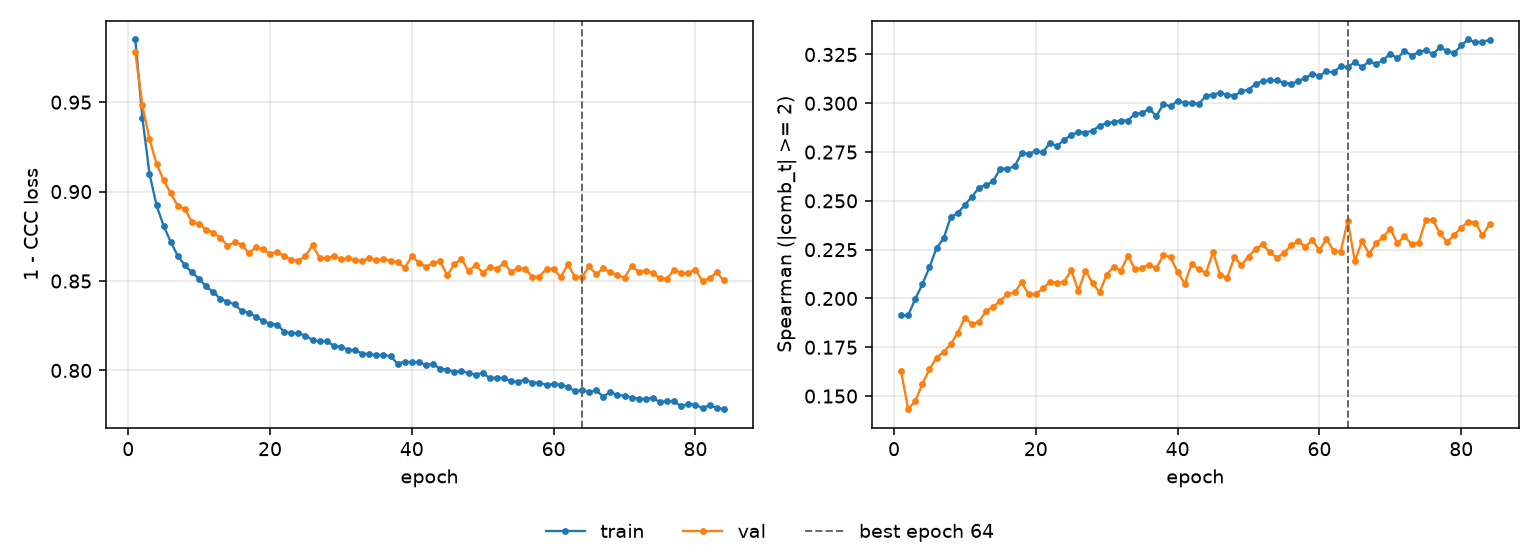

Values plotted in this chart, from the file beside it:
epoch, tr_loss, vl_loss, tr_sp, vl_sp, is_best
1, 0.9851, 0.9779, 0.1914, 0.1627, False
2, 0.9413, 0.9483, 0.1914, 0.1433, False
3, 0.91, 0.9293, 0.1997, 0.1474, False
4, 0.8923, 0.9155, 0.2073, 0.1562, False
5, 0.8808, 0.9063, 0.2159, 0.1637, False
6, 0.8718, 0.8991, 0.2258, 0.1697, False
7, 0.864, 0.892, 0.2307, 0.1726, False
8, 0.8587, 0.8904, 0.2417, 0.1765, False
9, 0.8548, 0.8828, 0.2437, 0.1825, False
10, 0.8512, 0.8821, 0.248, 0.1901, False
11, 0.8469, 0.8785, 0.2521, 0.1868, False
12, 0.8438, 0.8771, 0.2568, 0.1881, False
13, 0.8401, 0.8742, 0.258, 0.1937, False
14, 0.8385, 0.8697, 0.2602, 0.1958, False
15, 0.8369, 0.8717, 0.2665, 0.1988, False
16, 0.8333, 0.8704, 0.2665, 0.2023, False
17, 0.8323, 0.8656, 0.2677, 0.2031, False
18, 0.8301, 0.8688, 0.2744, 0.2082, False
19, 0.8277, 0.8678, 0.2742, 0.2021, False
20, 0.8261, 0.8652, 0.2754, 0.2024, False
21, 0.8257, 0.8664, 0.2749, 0.2051, False
22, 0.8217, 0.8641, 0.2796, 0.2086, False
23, 0.8208, 0.862, 0.2781, 0.2081, False
24, 0.8208, 0.8612, 0.2812, 0.2085, False
25, 0.8195, 0.864, 0.2837, 0.2144, False
26, 0.8169, 0.87, 0.2854, 0.2039, False
27, 0.8163, 0.863, 0.285, 0.2143, False
28, 0.8163, 0.8627, 0.2859, 0.2078, False
29, 0.8138, 0.8642, 0.2885, 0.2032, False
30, 0.8133, 0.8622, 0.2898, 0.2122, False
31, 0.8116, 0.8626, 0.2903, 0.2164, False
32, 0.8112, 0.8617, 0.2912, 0.2143, False
33, 0.8095, 0.8611, 0.2912, 0.2219, False
34, 0.8091, 0.8629, 0.2947, 0.2149, False
35, 0.8086, 0.8616, 0.2951, 0.2158, False
36, 0.8087, 0.8621, 0.2972, 0.2172, False
37, 0.8079, 0.8614, 0.2934, 0.2154, False
38, 0.8038, 0.8604, 0.2996, 0.2223, False
39, 0.805, 0.8575, 0.2984, 0.221, False
40, 0.8045, 0.8638, 0.3013, 0.2135, False
41, 0.8048, 0.8603, 0.3002, 0.2076, False
42, 0.803, 0.8578, 0.3003, 0.2178, False
43, 0.8036, 0.8602, 0.2997, 0.2149, False
44, 0.801, 0.861, 0.3038, 0.213, False
45, 0.8005, 0.8532, 0.3045, 0.2238, False
46, 0.7992, 0.8593, 0.3054, 0.2122, False
47, 0.7995, 0.8625, 0.3043, 0.2106, False
48, 0.7986, 0.8553, 0.3039, 0.2212, False
49, 0.7975, 0.8592, 0.3061, 0.2171, False
50, 0.7987, 0.8546, 0.307, 0.2215, False
51, 0.7957, 0.8578, 0.3098, 0.2253, False
52, 0.796, 0.8568, 0.3114, 0.2277, False
53, 0.7957, 0.8601, 0.3117, 0.2236, False
54, 0.7938, 0.8551, 0.3118, 0.2209, False
55, 0.7938, 0.8575, 0.3105, 0.2233, False
56, 0.7948, 0.8567, 0.3101, 0.2272, False
57, 0.7933, 0.8523, 0.3112, 0.2294, False
58, 0.793, 0.8524, 0.313, 0.2266, False
59, 0.7919, 0.857, 0.315, 0.2298, False
60, 0.7924, 0.8569, 0.3142, 0.2248, False
... 24 more rows
